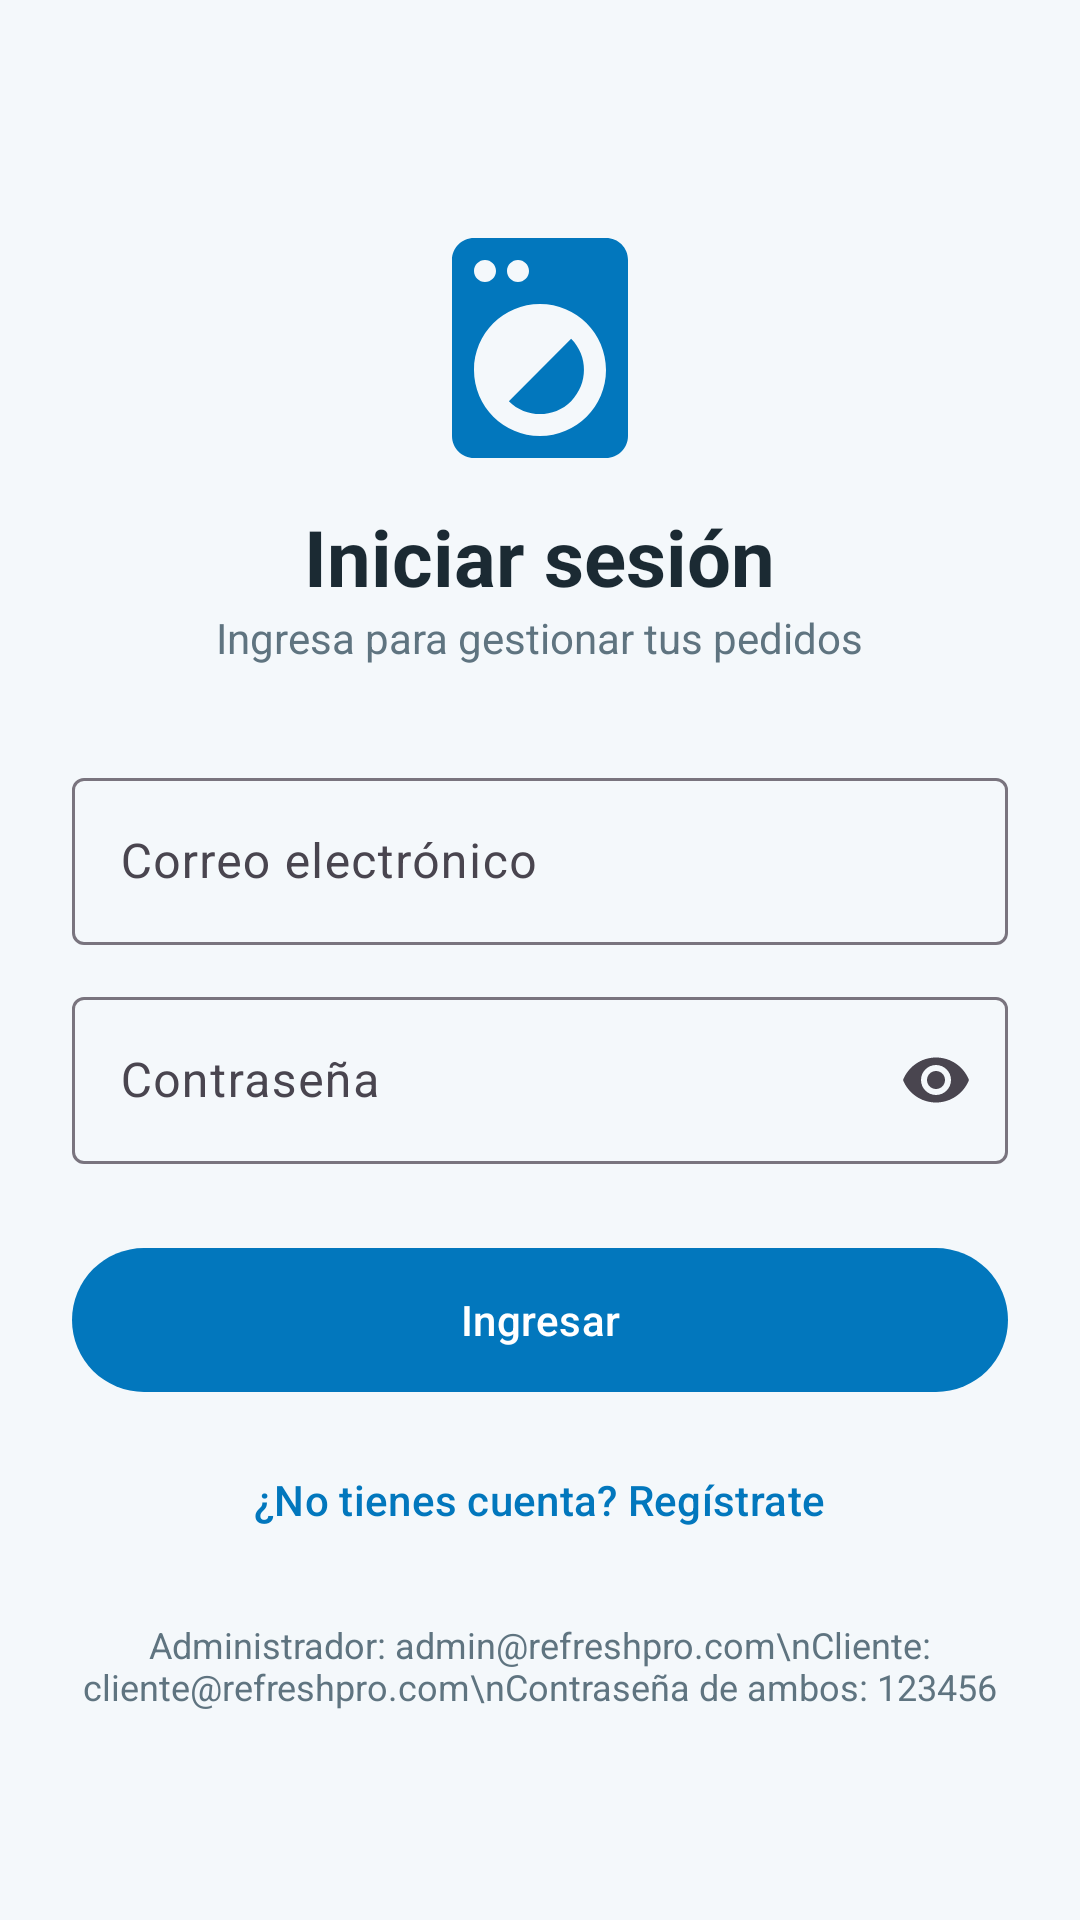

Reconstruct the res/layout file that produces this screen, plus the resources it refers to.
<!-- AndroidManifest.xml: application theme Theme.RefreshPro -->
<!-- res/layout/activity_login.xml -->
<?xml version="1.0" encoding="utf-8"?>
<ScrollView xmlns:android="http://schemas.android.com/apk/res/android" xmlns:app="http://schemas.android.com/apk/res-auto"
    android:layout_width="match_parent"
    android:layout_height="match_parent"
    android:fillViewport="true">

    <LinearLayout
        android:layout_width="match_parent"
        android:layout_height="wrap_content"
        android:gravity="center_horizontal"
        android:orientation="vertical"
        android:padding="24dp">

        <ImageView
            android:layout_width="88dp"
            android:layout_height="88dp"
            android:layout_marginTop="48dp"
            android:contentDescription="Logo"
            android:src="@drawable/ic_laundry"
            android:tint="@color/primary" />

        <TextView
            android:layout_width="wrap_content"
            android:layout_height="wrap_content"
            android:layout_marginTop="8dp"
            android:text="Iniciar sesión"
            android:textColor="@color/text_primary"
            android:textSize="26sp"
            android:textStyle="bold" />

        <TextView
            android:layout_width="wrap_content"
            android:layout_height="wrap_content"
            android:text="Ingresa para gestionar tus pedidos"
            android:textColor="@color/text_secondary" />

        <com.google.android.material.textfield.TextInputLayout
            android:id="@+id/tilCorreo"
            style="@style/Widget.Material3.TextInputLayout.OutlinedBox"
            android:layout_width="match_parent"
            android:layout_height="wrap_content"
            android:layout_marginTop="32dp"
            android:hint="Correo electrónico">

            <com.google.android.material.textfield.TextInputEditText
                android:id="@+id/etCorreo"
                android:layout_width="match_parent"
                android:layout_height="wrap_content"
                android:inputType="textEmailAddress" />
        </com.google.android.material.textfield.TextInputLayout>

        <com.google.android.material.textfield.TextInputLayout
            android:id="@+id/tilClave"
            style="@style/Widget.Material3.TextInputLayout.OutlinedBox"
            android:layout_width="match_parent"
            android:layout_height="wrap_content"
            android:layout_marginTop="12dp"
            android:hint="Contraseña"
            app:endIconMode="password_toggle">

            <com.google.android.material.textfield.TextInputEditText
                android:id="@+id/etClave"
                android:layout_width="match_parent"
                android:layout_height="wrap_content"
                android:inputType="textPassword" />
        </com.google.android.material.textfield.TextInputLayout>

        <com.google.android.material.button.MaterialButton
            android:id="@+id/btnIngresar"
            android:layout_width="match_parent"
            android:layout_height="56dp"
            android:layout_marginTop="24dp"
            android:text="Ingresar" />

        <com.google.android.material.button.MaterialButton
            android:id="@+id/btnRegistro"
            style="@style/Widget.Material3.Button.TextButton"
            android:layout_width="wrap_content"
            android:layout_height="wrap_content"
            android:layout_marginTop="8dp"
            android:text="¿No tienes cuenta? Regístrate" />

        <TextView
            android:layout_width="wrap_content"
            android:layout_height="wrap_content"
            android:layout_marginTop="16dp"
            android:gravity="center"
            android:text="Administrador: admin@refreshpro.com\nCliente: cliente@refreshpro.com\nContraseña de ambos: 123456"
            android:textColor="@color/text_secondary"
            android:textSize="12sp" />
    </LinearLayout>
</ScrollView>
<!-- resources referenced by this layout -->
<resources>
  <color name="primary">#0277BD</color>
  <color name="text_primary">#1B2A33</color>
  <color name="text_secondary">#5F7480</color>
  <!-- drawable ic_laundry (drawable) -->
  <vector xmlns:android="http://schemas.android.com/apk/res/android"
      android:width="24dp" android:height="24dp"
      android:viewportWidth="24" android:viewportHeight="24">
      <path android:fillColor="#FF000000" android:pathData="M9.17,16.83c1.56,1.56 4.1,1.56 5.66,0c1.56,-1.56 1.56,-4.1 0,-5.66l-5.66,5.66zM18,2.01L6,2c-1.11,0 -2,0.89 -2,2v16c0,1.11 0.89,2 2,2h12c1.11,0 2,-0.89 2,-2V4c0,-1.11 -0.89,-1.99 -2,-1.99zM10,4c0.55,0 1,0.45 1,1s-0.45,1 -1,1 -1,-0.45 -1,-1 0.45,-1 1,-1zM7,4c0.55,0 1,0.45 1,1s-0.45,1 -1,1 -1,-0.45 -1,-1 0.45,-1 1,-1zM12,20c-3.31,0 -6,-2.69 -6,-6s2.69,-6 6,-6 6,2.69 6,6 -2.69,6 -6,6z"/>
  </vector>
  <style name="Theme.RefreshPro" parent="Theme.Material3.Light.NoActionBar">
          <item name="colorPrimary">@color/primary</item>
          <item name="colorOnPrimary">@color/on_primary</item>
          <item name="colorSecondary">@color/secondary</item>
          <item name="android:statusBarColor">@color/primary_dark</item>
          <item name="android:windowBackground">@color/background</item>
      </style>
  <color name="on_primary">#FFFFFF</color>
  <color name="secondary">#00ACC1</color>
  <color name="primary_dark">#01579B</color>
  <color name="background">#F4F8FB</color>
</resources>
